Labelled photos from "image", an image-classification folder in Soedirman-Machine-Learning/rice-varieties-classification. The possible labels are: basmathi, Cilamaya rice, Ketan glutinous rice, Pandanwangi rice.

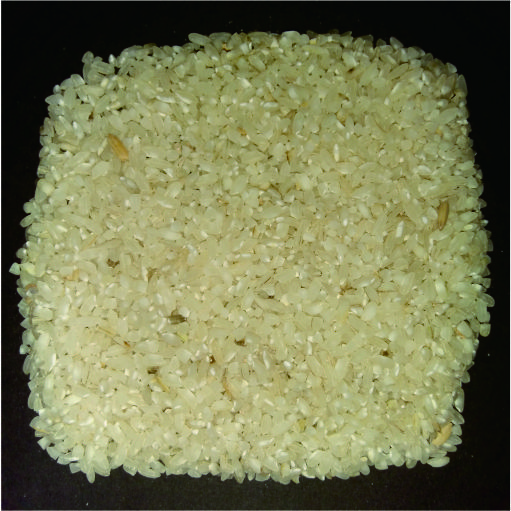
Label: Cilamaya rice

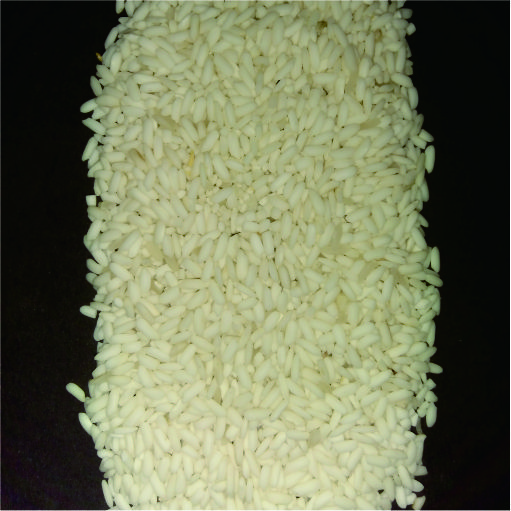
Label: Ketan glutinous rice

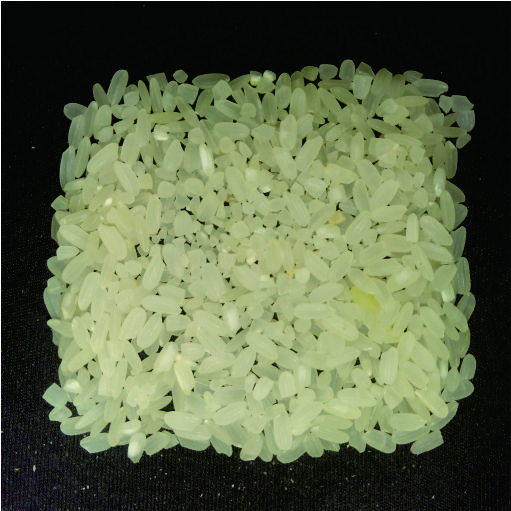
Label: Pandanwangi rice

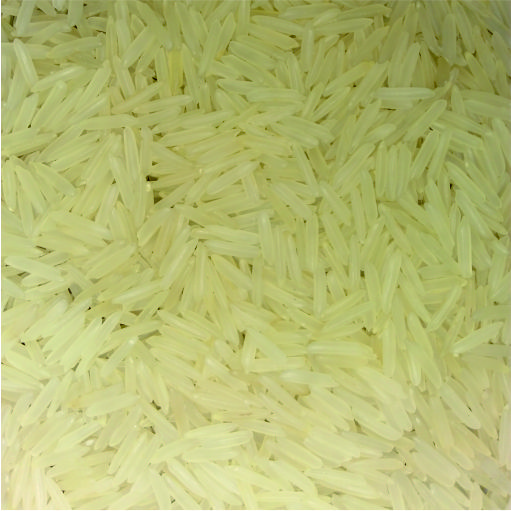
Label: basmathi

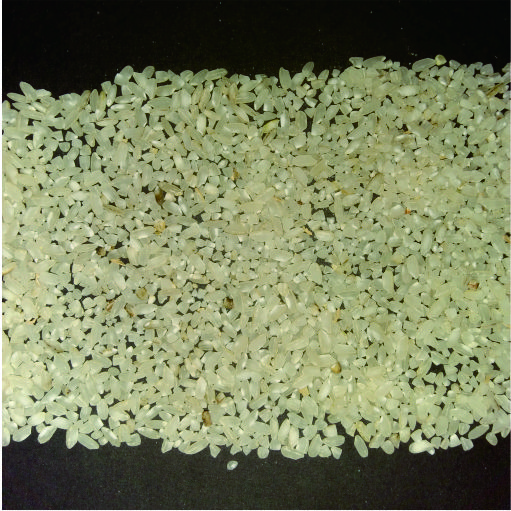
Label: Cilamaya rice

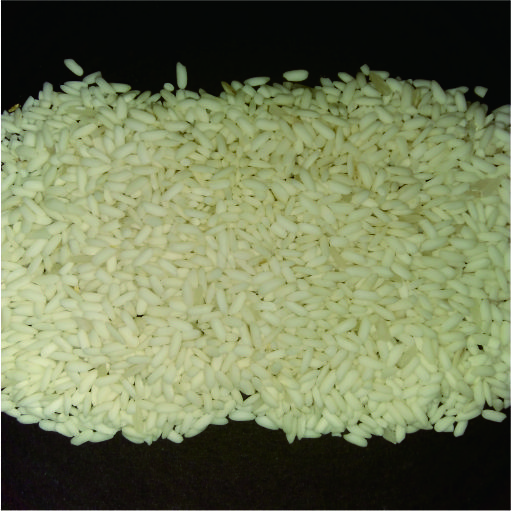
Label: Ketan glutinous rice
